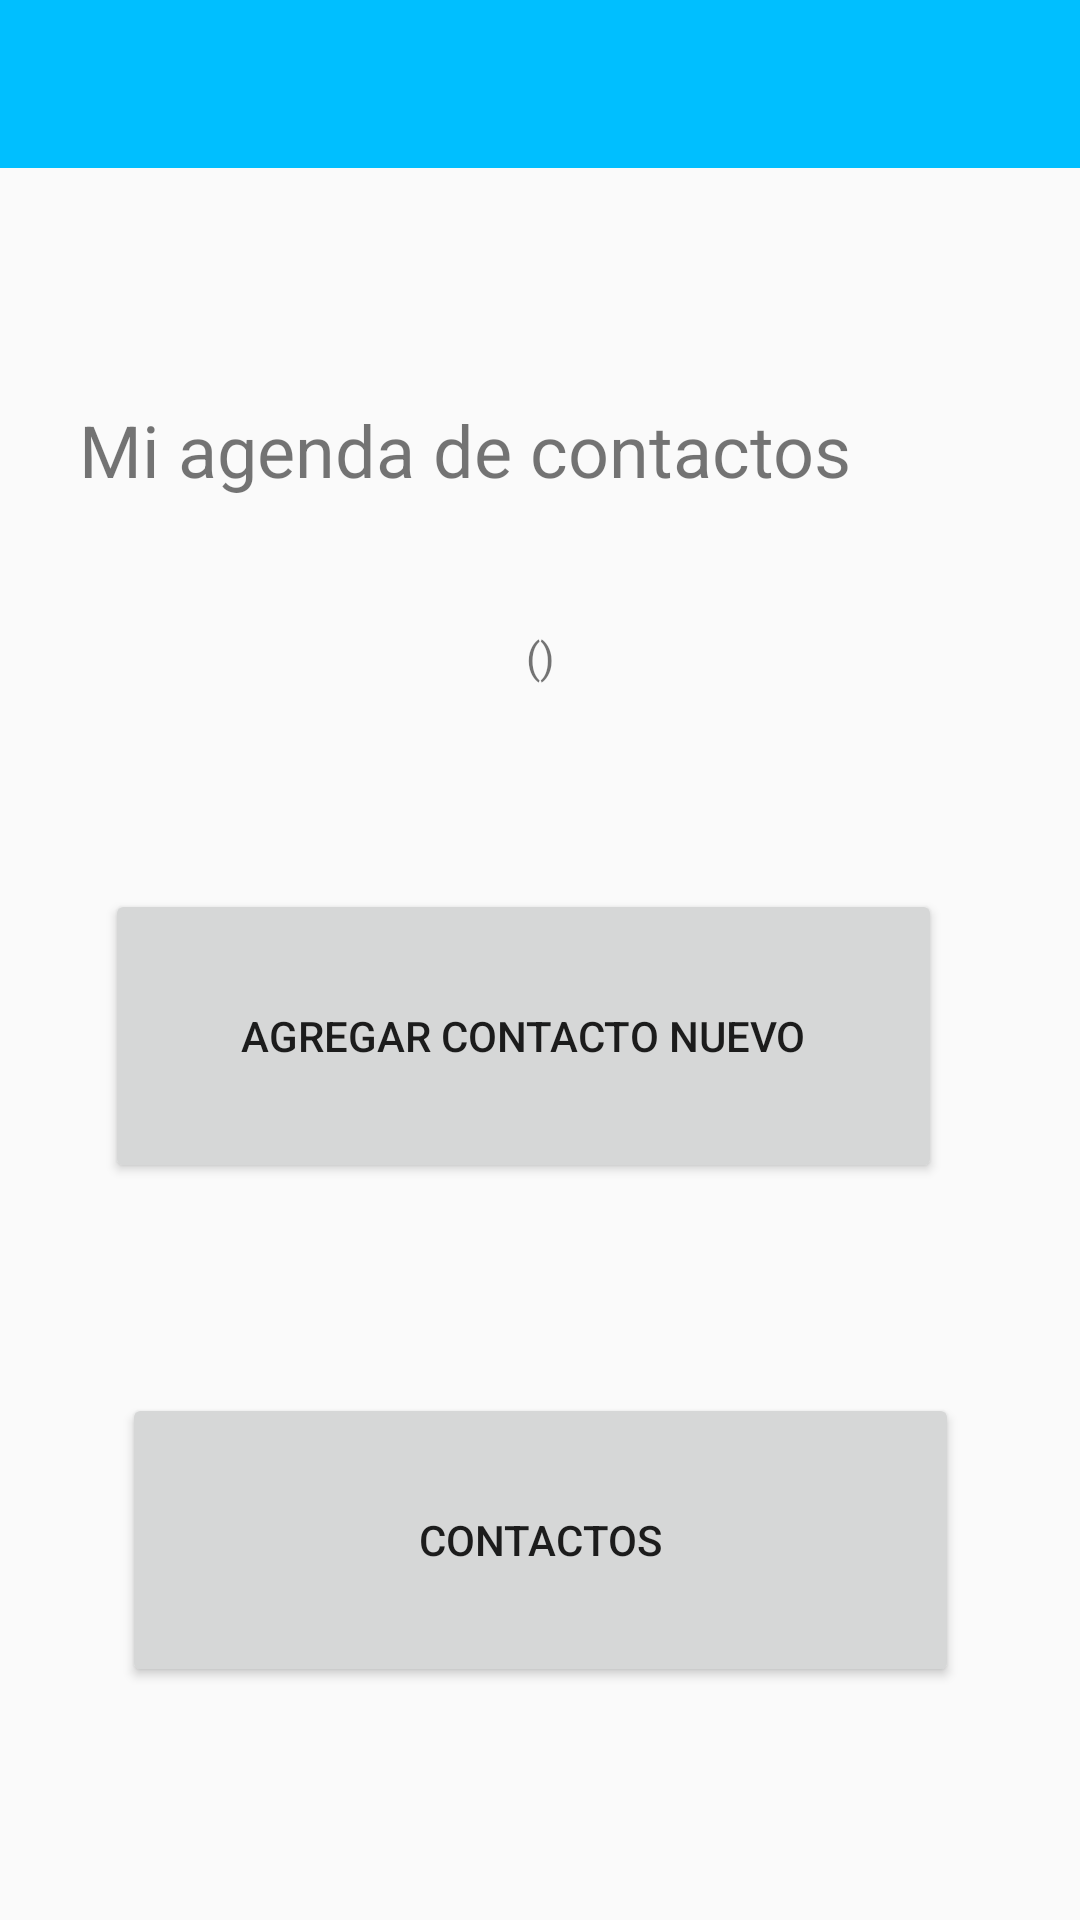

This screen was rendered from an Android layout file. Write that file and the resources it references.
<!-- AndroidManifest.xml: activity theme AppTheme -->
<!-- res/layout/activity_main.xml -->
<?xml version="1.0" encoding="utf-8"?>
<androidx.constraintlayout.widget.ConstraintLayout
    xmlns:android="http://schemas.android.com/apk/res/android"
    xmlns:app="http://schemas.android.com/apk/res-auto"
    xmlns:tools="http://schemas.android.com/tools"
    android:layout_width="match_parent"
    android:layout_height="match_parent"
    tools:context=".MainActivity">

    <com.google.android.material.appbar.AppBarLayout
        android:id="@+id/appBarLayout"
        android:layout_width="match_parent"
        android:layout_height="wrap_content"
        android:theme="@style/AppTheme.AppBarOverlay"
        app:layout_constraintTop_toTopOf="parent">

    <androidx.appcompat.widget.Toolbar
        android:id="@+id/toolbar"
        android:layout_width="match_parent"
        android:layout_height="?attr/actionBarSize"
        android:background="@color/celeste"
        app:contentInsetStartWithNavigation="16dp"
        app:popupTheme="@style/AppTheme.PopupOverlay"
        style="@style/ToolbarStyle">





    </androidx.appcompat.widget.Toolbar>
</com.google.android.material.appbar.AppBarLayout>

    <TextView
        android:id="@+id/lblAgenda"
        android:layout_width="wrap_content"
        android:layout_height="wrap_content"
        android:layout_marginEnd="76dp"
        android:text="Mi agenda de contactos"
        android:textSize="24sp"
        app:layout_constraintBottom_toBottomOf="parent"
        app:layout_constraintEnd_toEndOf="parent"
        app:layout_constraintTop_toBottomOf="@+id/appBarLayout"
        app:layout_constraintVertical_bias="0.141" />

    <TextView
        android:id="@+id/txtTotalContactos"
        android:layout_width="wrap_content"
        android:layout_height="wrap_content"
        android:text="()"
        android:textAlignment="center"
        android:textSize="14sp"
        app:layout_constraintBottom_toBottomOf="parent"
        app:layout_constraintEnd_toEndOf="parent"
        app:layout_constraintStart_toStartOf="parent"
        app:layout_constraintTop_toBottomOf="@id/lblAgenda"
        app:layout_constraintVertical_bias="0.095" />

    <Button
        android:id="@+id/btnContactoNuevo"
        android:layout_width="279dp"
        android:layout_height="98dp"
        android:layout_marginTop="68dp"
        android:text="Agregar contacto nuevo"
        app:icon="@android:drawable/ic_input_add"
        app:layout_constraintEnd_toEndOf="parent"
        app:layout_constraintHorizontal_bias="0.431"
        app:layout_constraintStart_toStartOf="parent"
        app:layout_constraintTop_toBottomOf="@id/txtTotalContactos" />

    <Button
        android:id="@+id/btnListaContactos"
        android:layout_width="279dp"
        android:layout_height="98dp"
        android:text="Contactos"
        app:icon="@android:drawable/ic_menu_my_calendar"
        app:layout_constraintBottom_toBottomOf="parent"
        app:layout_constraintEnd_toEndOf="parent"
        app:layout_constraintStart_toStartOf="parent"
        app:layout_constraintTop_toBottomOf="@+id/btnContactoNuevo"
        app:layout_constraintVertical_bias="0.475" />

</androidx.constraintlayout.widget.ConstraintLayout>
<!-- resources referenced by this layout -->
<resources>
  <color name="celeste">#00BFFF</color>
  <style name="AppTheme.AppBarOverlay" parent="ThemeOverlay.AppCompat.Dark.ActionBar" />
  <style name="AppTheme.PopupOverlay" parent="ThemeOverlay.AppCompat.Light" />
  <style name="AppTheme" parent="Theme.AppCompat.Light.NoActionBar">
  
  
      <item name="colorPrimaryDark">@color/gris_claro</item>
  </style>
  <color name="gris_claro">#CCCCCC</color>
</resources>
